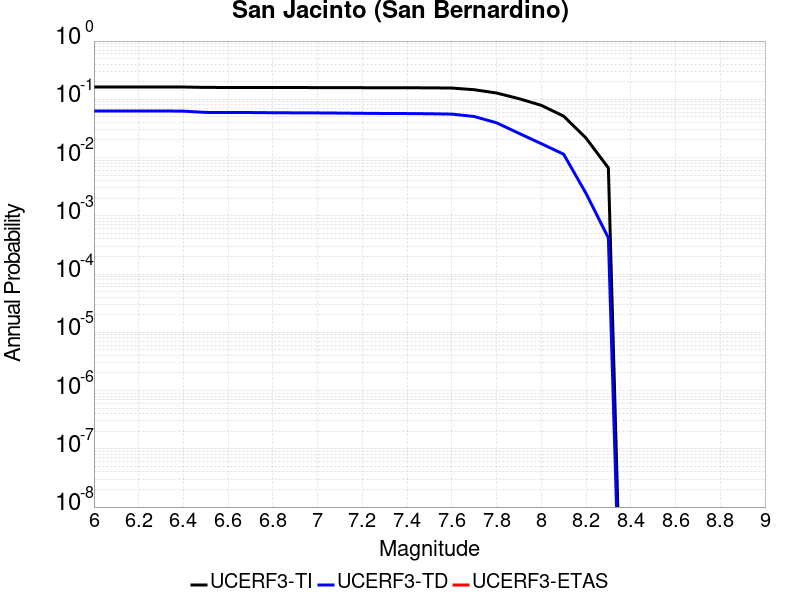

The table this chart was drawn from, first rows:
Magnitude, UCERF3-TI Prob, UCERF3-TD Prob, UCERF3-ETAS Prob
6.0, 0.163, 0.06309, 0.0
6.1, 0.163, 0.06309, 0.0
6.2, 0.163, 0.06309, 0.0
6.3, 0.163, 0.06309, 0.0
6.4, 0.1626, 0.06265, 0.0
6.5, 0.16, 0.05955, 0.0
6.6, 0.1598, 0.05929, 0.0
6.7, 0.1598, 0.05925, 0.0
6.8, 0.1594, 0.05882, 0.0
6.9, 0.1592, 0.0586, 0.0
7.0, 0.159, 0.05839, 0.0
7.1, 0.1588, 0.05802, 0.0
7.2, 0.1583, 0.05751, 0.0
7.3, 0.158, 0.05712, 0.0
7.4, 0.1578, 0.05693, 0.0
7.5, 0.1574, 0.05654, 0.0
7.6, 0.1561, 0.0557, 0.0
7.7, 0.1462, 0.0507, 0.0
7.8, 0.1283, 0.03952, 0.0
7.9, 0.1027, 0.02612, 0.0
8.0, 0.07884, 0.01733, 0.0
8.1, 0.05136, 0.01141, 0.0
8.2, 0.02162, 0.002429, 0.0
8.3, 0.006635, 4.174158E-4, 0.0
